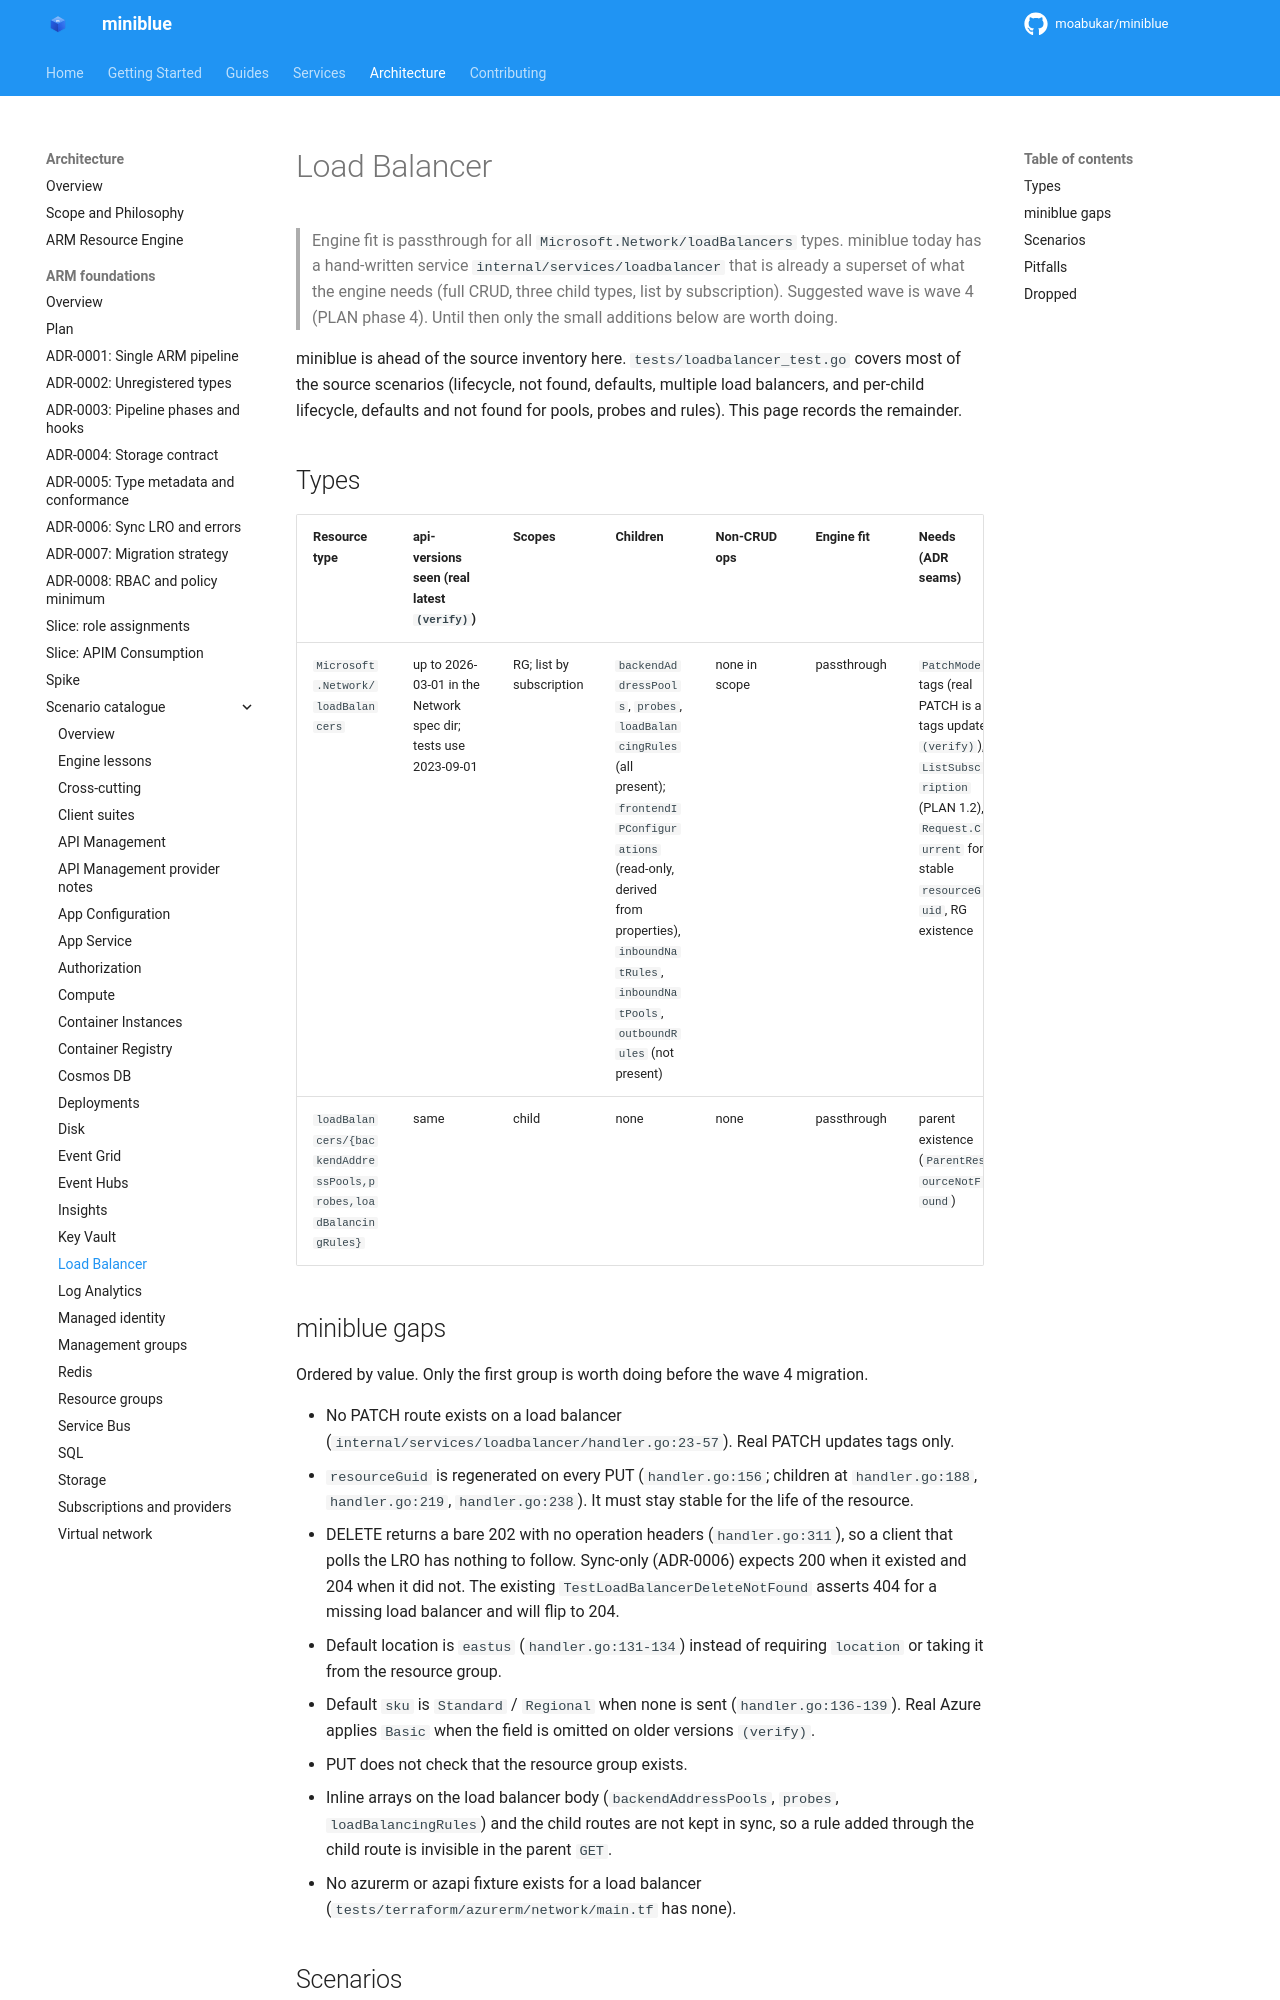

repository: kewalaka/miniblue · page: architecture/arm-foundations/catalogue/load-balancer/index.html · generator: mkdocs

# Load Balancer

> Engine fit is passthrough for all `Microsoft.Network/loadBalancers` types. miniblue today has a hand-written service `internal/services/loadbalancer` that is already a superset of what the engine needs (full CRUD, three child types, list by subscription). Suggested wave is wave 4 (PLAN phase 4). Until then only the small additions below are worth doing.

miniblue is ahead of the source inventory here. `tests/loadbalancer_test.go` covers most of the source scenarios (lifecycle, not found, defaults, multiple load balancers, and per-child lifecycle, defaults and not found for pools, probes and rules). This page records the remainder.

## Types

| Resource type | api-versions seen (real latest `(verify)`) | Scopes | Children | Non-CRUD ops | Engine fit | Needs (ADR seams) | Value | Effort |
|---|---|---|---|---|---|---|---|---|
| `Microsoft.Network/loadBalancers` | up to 2026-03-01 in the Network spec dir; tests use 2023-09-01 | RG; list by subscription | `backendAddressPools`, `probes`, `loadBalancingRules` (all present); `frontendIPConfigurations` (read-only, derived from properties), `inboundNatRules`, `inboundNatPools`, `outboundRules` (not present) | none in scope | passthrough | `PatchMode` tags (real PATCH is a tags update `(verify)`), `ListSubscription` (PLAN 1.2), `Request.Current` for stable `resourceGuid`, RG existence | L | S |
| `loadBalancers/{backendAddressPools,probes,loadBalancingRules}` | same | child | none | none | passthrough | parent existence (`ParentResourceNotFound`) | L | S |

## miniblue gaps

Ordered by value. Only the first group is worth doing before the wave 4 migration.

- No PATCH route exists on a load balancer (`internal/services/loadbalancer/handler.go:23-57`). Real PATCH updates tags only.
- `resourceGuid` is regenerated on every PUT (`handler.go:156`; children at `handler.go:188`, `handler.go:219`, `handler.go:238`). It must stay stable for the life of the resource.
- DELETE returns a bare 202 with no operation headers (`handler.go:311`), so a client that polls the LRO has nothing to follow. Sync-only (ADR-0006) expects 200 when it existed and 204 when it did not. The existing `TestLoadBalancerDeleteNotFound` asserts 404 for a missing load balancer and will flip to 204.
- Default location is `eastus` (`handler.go:131-134`) instead of requiring `location` or taking it from the resource group.
- Default `sku` is `Standard` / `Regional` when none is sent (`handler.go:136-139`). Real Azure applies `Basic` when the field is omitted on older versions `(verify)`.
- PUT does not check that the resource group exists.
- Inline arrays on the load balancer body (`backendAddressPools`, `probes`, `loadBalancingRules`) and the child routes are not kept in sync, so a rule added through the child route is invisible in the parent `GET`.
- No azurerm or azapi fixture exists for a load balancer (`tests/terraform/azurerm/network/main.tf` has none).
